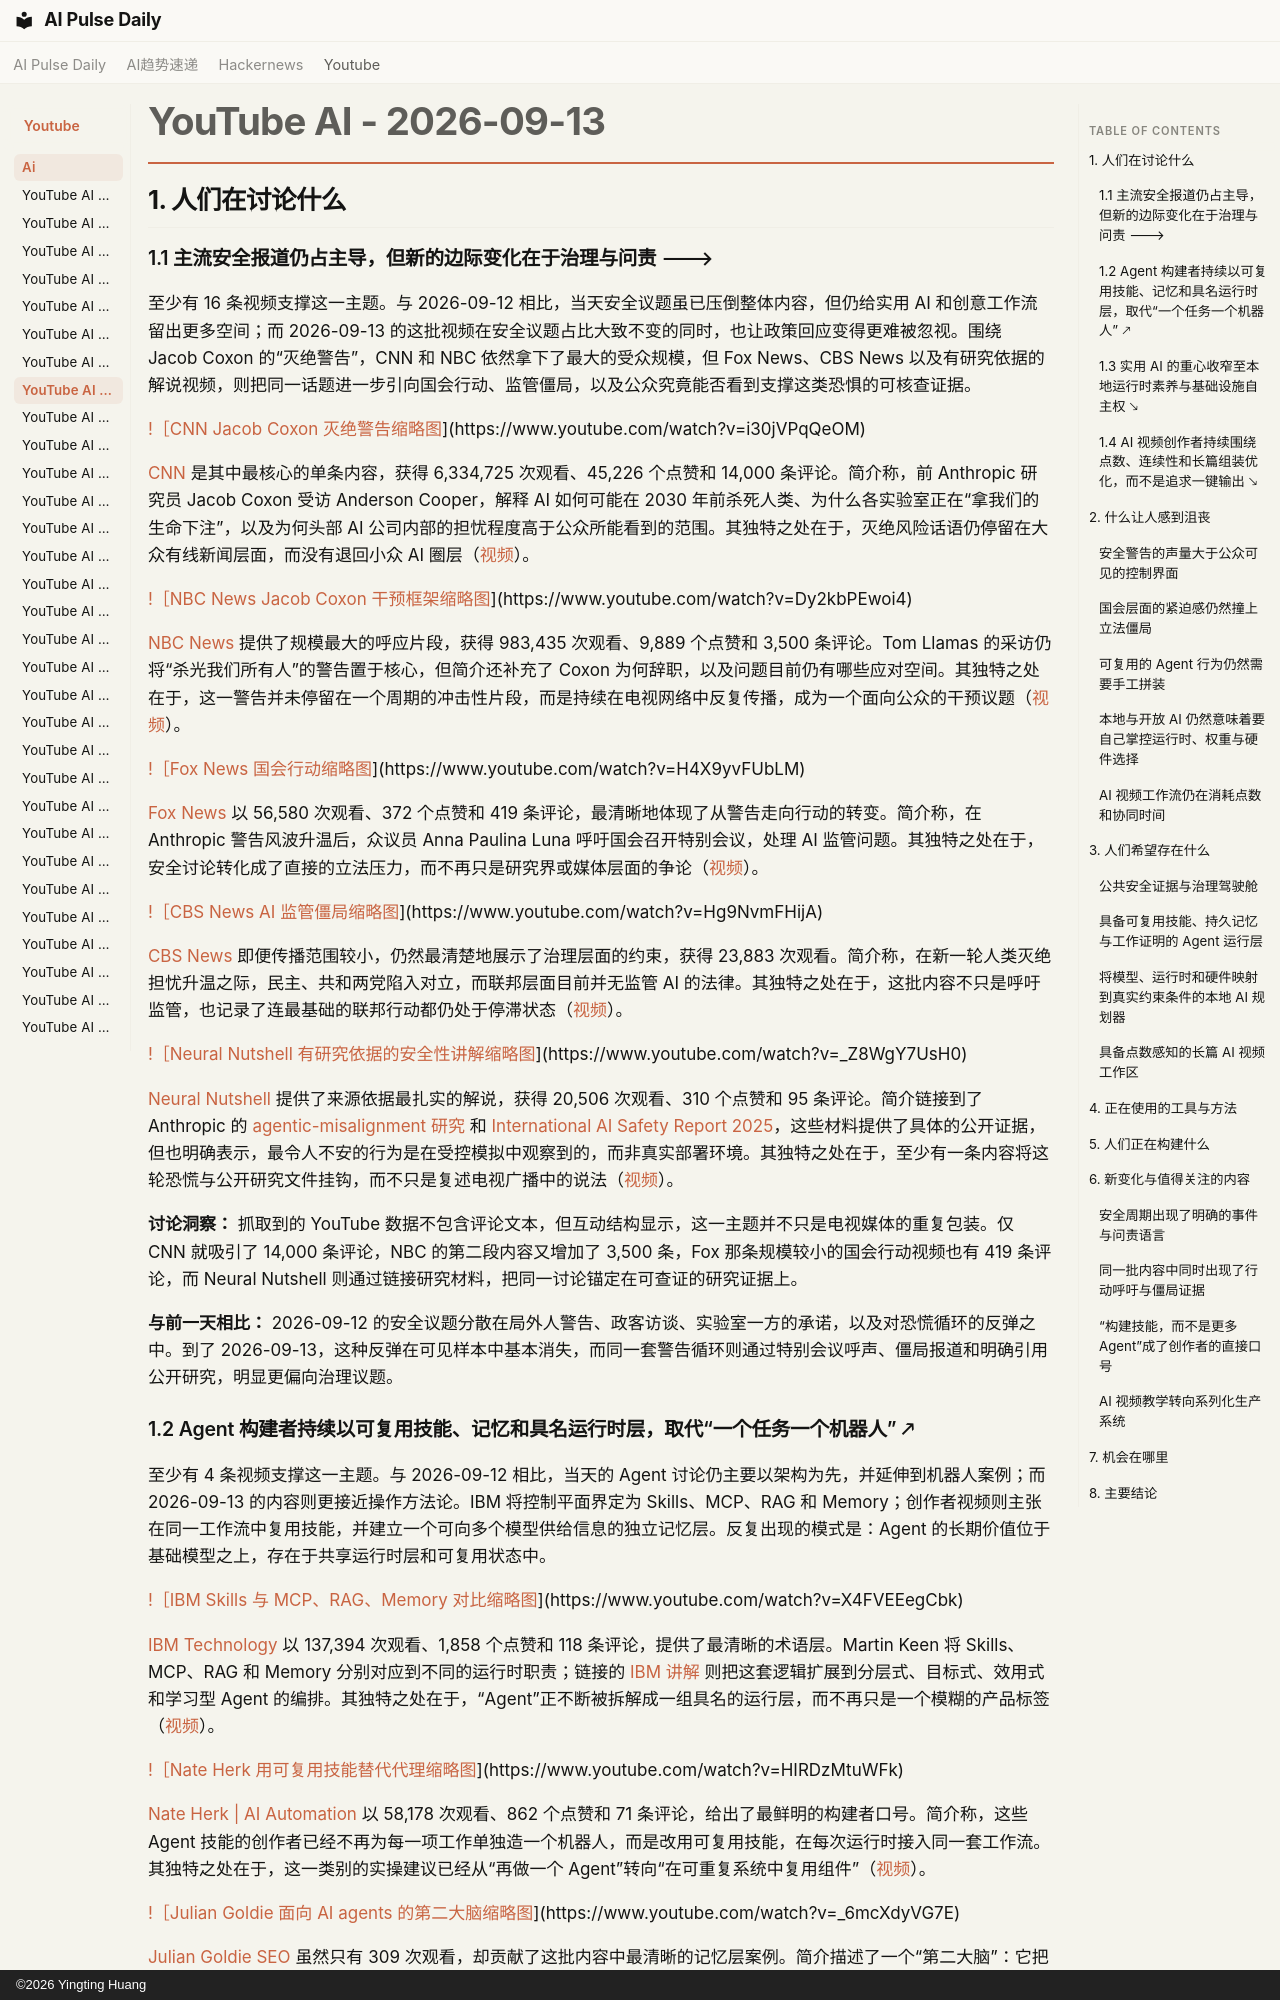

repository: vibewatch/vibewatch.github.io · page: youtube/ai/2026-09-13.zh/index.html · generator: mkdocs · copyright: ©2026 Yingting Huang

# YouTube AI - 2026-09-13

## 1. 人们在讨论什么

### 1.1 主流安全报道仍占主导，但新的边际变化在于治理与问责 🡒

至少有 16 条视频支撑这一主题。与 2026-09-12 相比，当天安全议题虽已压倒整体内容，但仍给实用 AI 和创意工作流留出更多空间；而 2026-09-13 的这批视频在安全议题占比大致不变的同时，也让政策回应变得更难被忽视。围绕 Jacob Coxon 的“灭绝警告”，CNN 和 NBC 依然拿下了最大的受众规模，但 Fox News、CBS News 以及有研究依据的解说视频，则把同一话题进一步引向国会行动、监管僵局，以及公众究竟能否看到支撑这类恐惧的可核查证据。

[!［CNN Jacob Coxon 灭绝警告缩略图](https://i.ytimg.com/vi/i30jVPqQeOM/maxresdefault.jpg)](https://www.youtube.com/watch?v=i30jVPqQeOM)

[CNN](https://www.youtube.com/channel/UCupvZG-5ko_eiXAupbDfxWw) 是其中最核心的单条内容，获得 6,334,725 次观看、45,226 个点赞和 14,000 条评论。简介称，前 Anthropic 研究员 Jacob Coxon 受访 Anderson Cooper，解释 AI 如何可能在 2030 年前杀死人类、为什么各实验室正在“拿我们的生命下注”，以及为何头部 AI 公司内部的担忧程度高于公众所能看到的范围。其独特之处在于，灭绝风险话语仍停留在大众有线新闻层面，而没有退回小众 AI 圈层（[视频](https://www.youtube.com/watch?v=i30jVPqQeOM)）。

[!［NBC News Jacob Coxon 干预框架缩略图](https://i.ytimg.com/vi/Dy2kbPEwoi4/maxresdefault.jpg)](https://www.youtube.com/watch?v=Dy2kbPEwoi4)

[NBC News](https://www.youtube.com/channel/UCeY0bbntWzzVIaj2z3QigXg) 提供了规模最大的呼应片段，获得 983,435 次观看、9,889 个点赞和 3,500 条评论。Tom Llamas 的采访仍将“杀光我们所有人”的警告置于核心，但简介还补充了 Coxon 为何辞职，以及问题目前仍有哪些应对空间。其独特之处在于，这一警告并未停留在一个周期的冲击性片段，而是持续在电视网络中反复传播，成为一个面向公众的干预议题（[视频](https://www.youtube.com/watch?v=Dy2kbPEwoi4)）。

[!［Fox News 国会行动缩略图](https://i.ytimg.com/vi/H4X9yvFUbLM/maxresdefault.jpg)](https://www.youtube.com/watch?v=H4X9yvFUbLM)

[Fox News](https://www.youtube.com/channel/UCXIJgqnII2ZOINSWNOGFThA) 以 56,580 次观看、372 个点赞和 419 条评论，最清晰地体现了从警告走向行动的转变。简介称，在 Anthropic 警告风波升温后，众议员 Anna Paulina Luna 呼吁国会召开特别会议，处理 AI 监管问题。其独特之处在于，安全讨论转化成了直接的立法压力，而不再只是研究界或媒体层面的争论（[视频](https://www.youtube.com/watch?v=H4X9yvFUbLM)）。

[!［CBS News AI 监管僵局缩略图](https://i.ytimg.com/vi/Hg9NvmFHijA/maxresdefault.jpg)](https://www.youtube.com/watch?v=Hg9NvmFHijA)

[CBS News](https://www.youtube.com/channel/UC8p1vwvWtl6T73JiExfWs1g) 即便传播范围较小，仍然最清楚地展示了治理层面的约束，获得 23,883 次观看。简介称，在新一轮人类灭绝担忧升温之际，民主、共和两党陷入对立，而联邦层面目前并无监管 AI 的法律。其独特之处在于，这批内容不只是呼吁监管，也记录了连最基础的联邦行动都仍处于停滞状态（[视频](https://www.youtube.com/watch?v=Hg9NvmFHijA)）。

[!［Neural Nutshell 有研究依据的安全性讲解缩略图](https://i.ytimg.com/vi/_Z8WgY7UsH0/maxresdefault.jpg)](https://www.youtube.com/watch?v=_Z8WgY7UsH0)

[Neural Nutshell](https://www.youtube.com/channel/UCE0-acFJdnTPUCYlYoiq_fg) 提供了来源依据最扎实的解说，获得 20,506 次观看、310 个点赞和 95 条评论。简介链接到了 Anthropic 的 [agentic-misalignment 研究](https://www.anthropic.com/research/agentic-misalignment) 和 [International AI Safety Report 2025](https://internationalaisafetyreport.org/publication/international-ai-safety-report-2025)，这些材料提供了具体的公开证据，但也明确表示，最令人不安的行为是在受控模拟中观察到的，而非真实部署环境。其独特之处在于，至少有一条内容将这轮恐慌与公开研究文件挂钩，而不只是复述电视广播中的说法（[视频](https://www.youtube.com/watch?v=_Z8WgY7UsH0)）。

**讨论洞察：** 抓取到的 YouTube 数据不包含评论文本，但互动结构显示，这一主题并不只是电视媒体的重复包装。仅 CNN 就吸引了 14,000 条评论，NBC 的第二段内容又增加了 3,500 条，Fox 那条规模较小的国会行动视频也有 419 条评论，而 Neural Nutshell 则通过链接研究材料，把同一讨论锚定在可查证的研究证据上。

**与前一天相比：** 2026-09-12 的安全议题分散在局外人警告、政客访谈、实验室一方的承诺，以及对恐慌循环的反弹之中。到了 2026-09-13，这种反弹在可见样本中基本消失，而同一套警告循环则通过特别会议呼声、僵局报道和明确引用公开研究，明显更偏向治理议题。
